Labelled photos from "MYCT_pics_updated", an image-classification folder in Ankita2719AIML/MYCT. The possible labels are: forged, genuine.

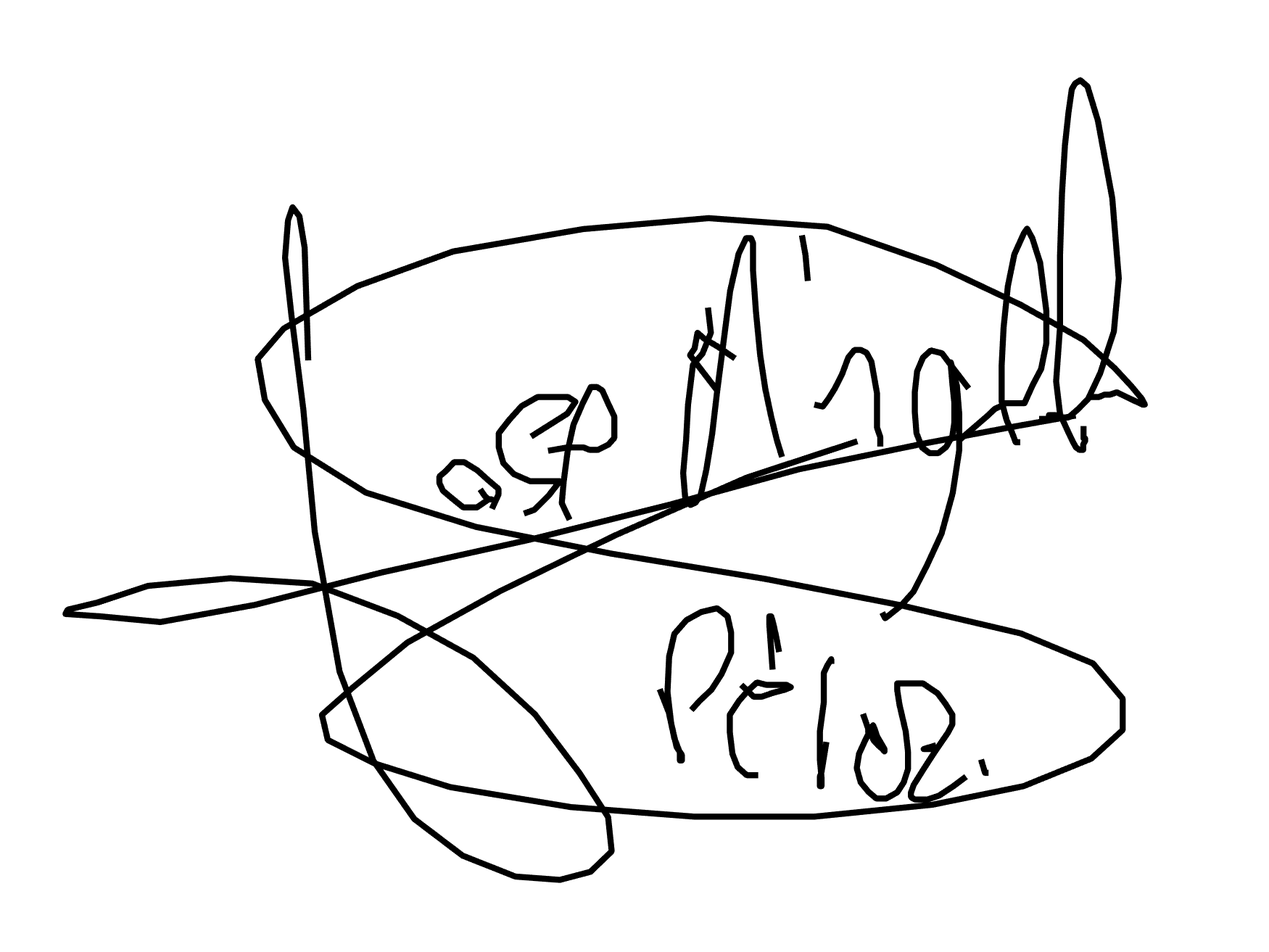
Label: genuine

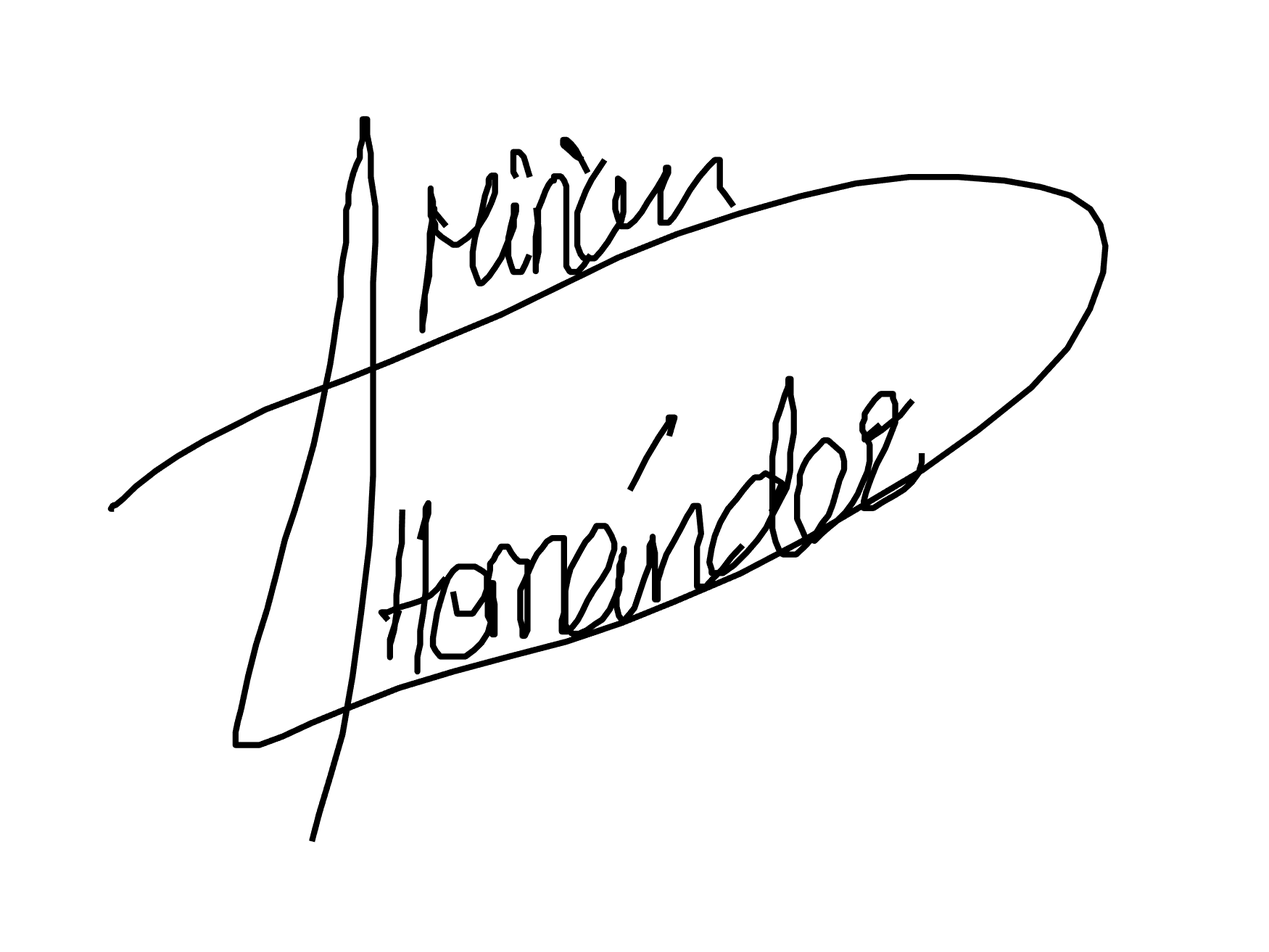
Label: forged

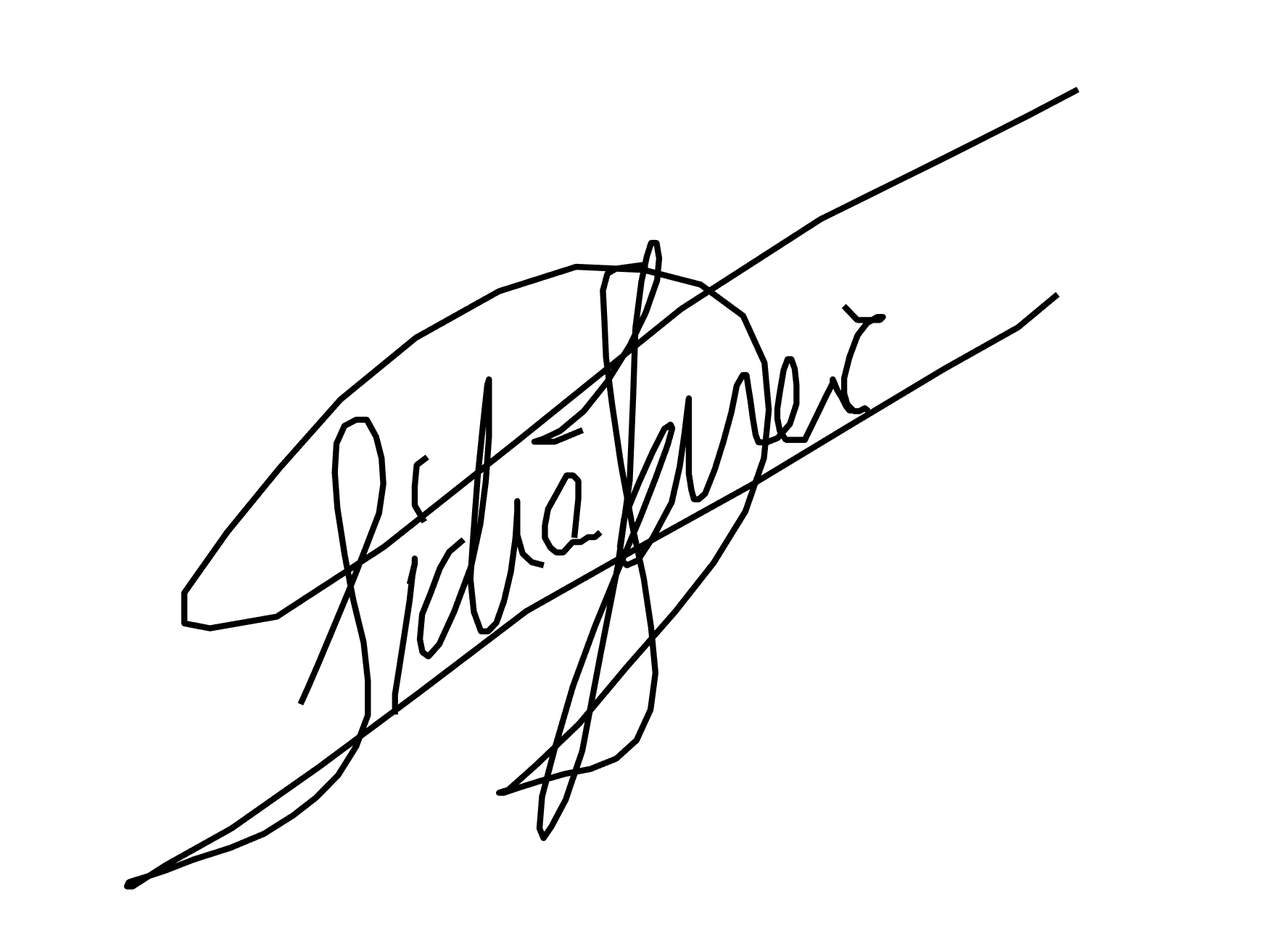
Label: genuine

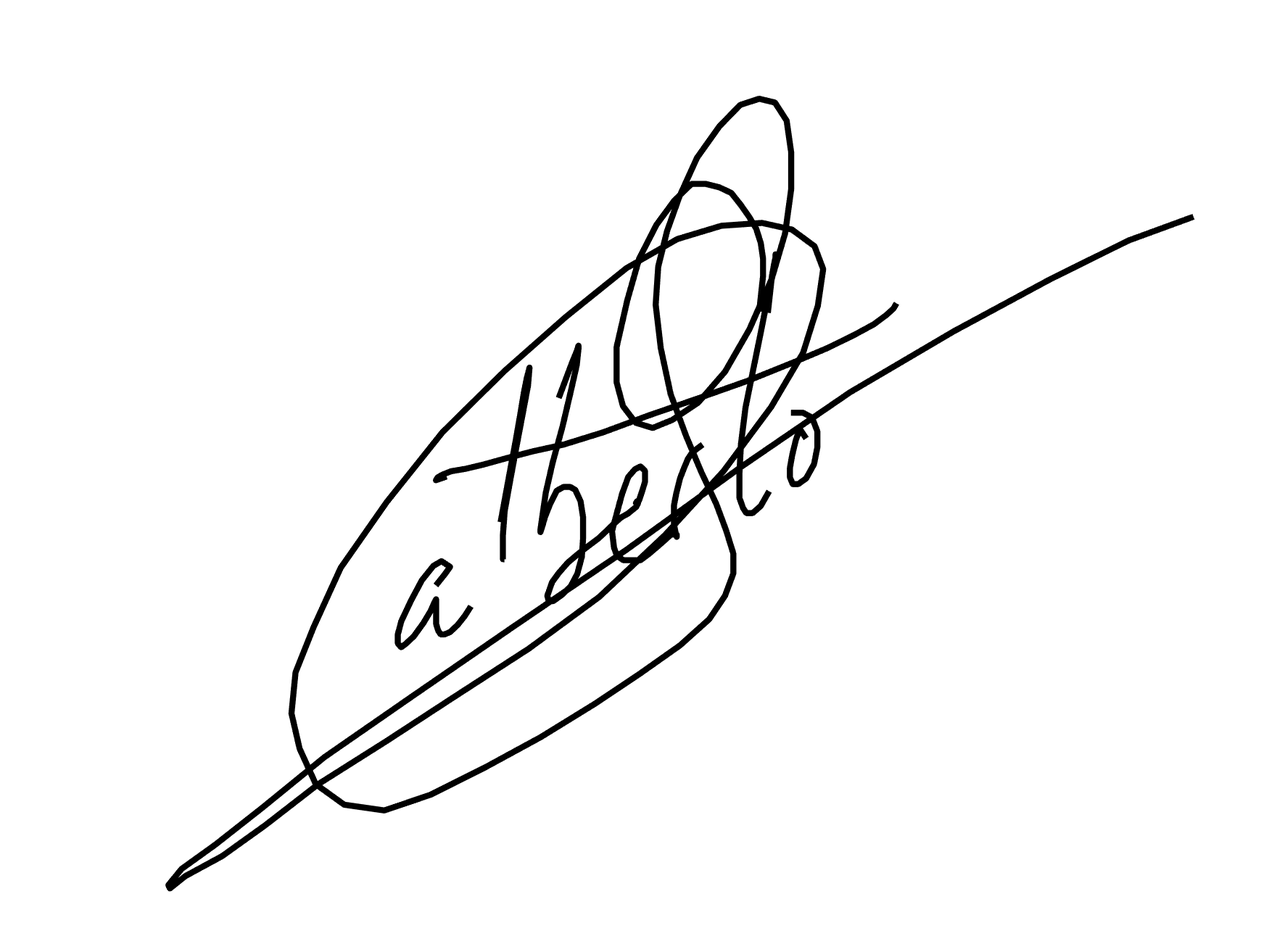
Label: forged

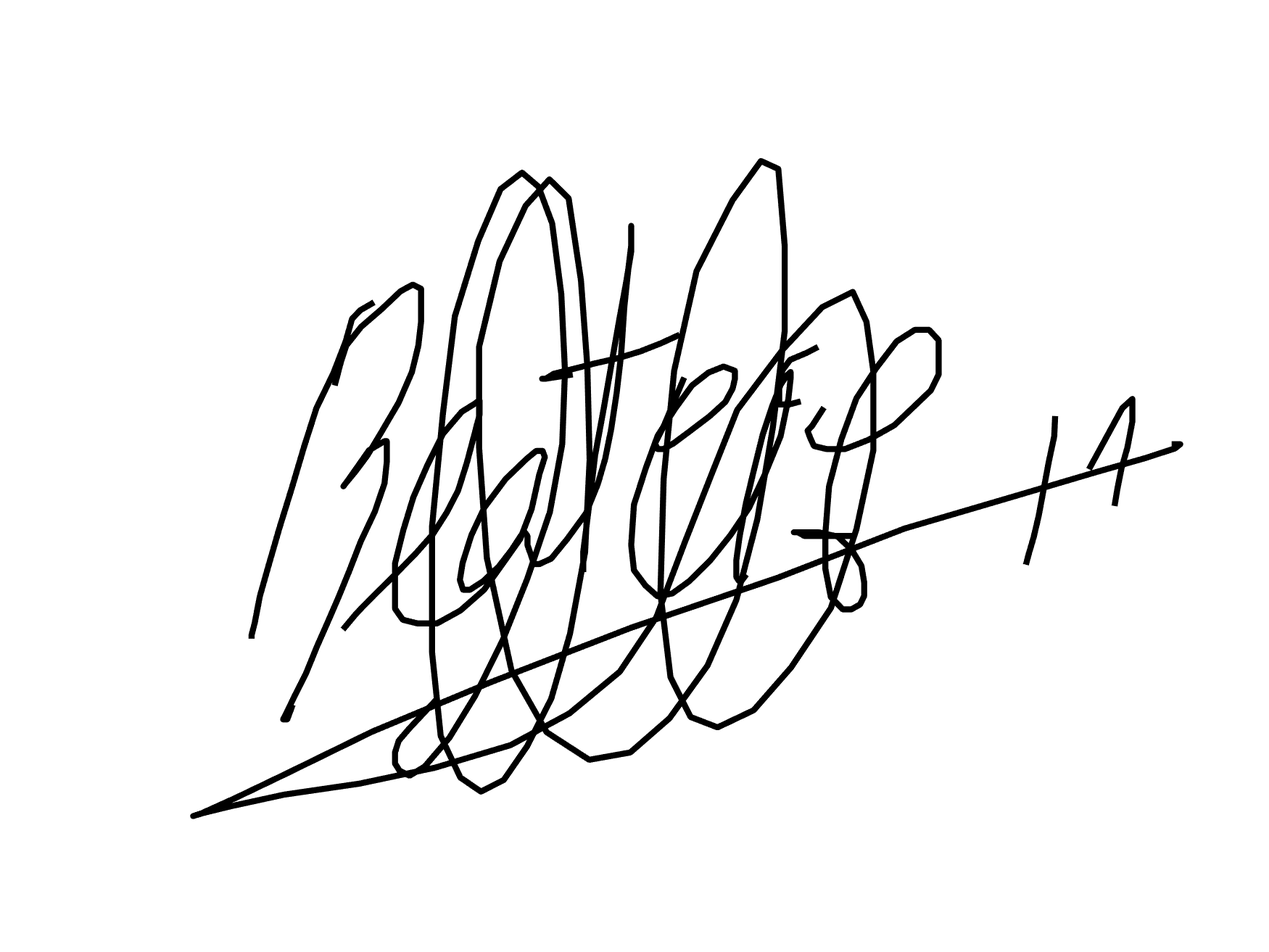
Label: genuine

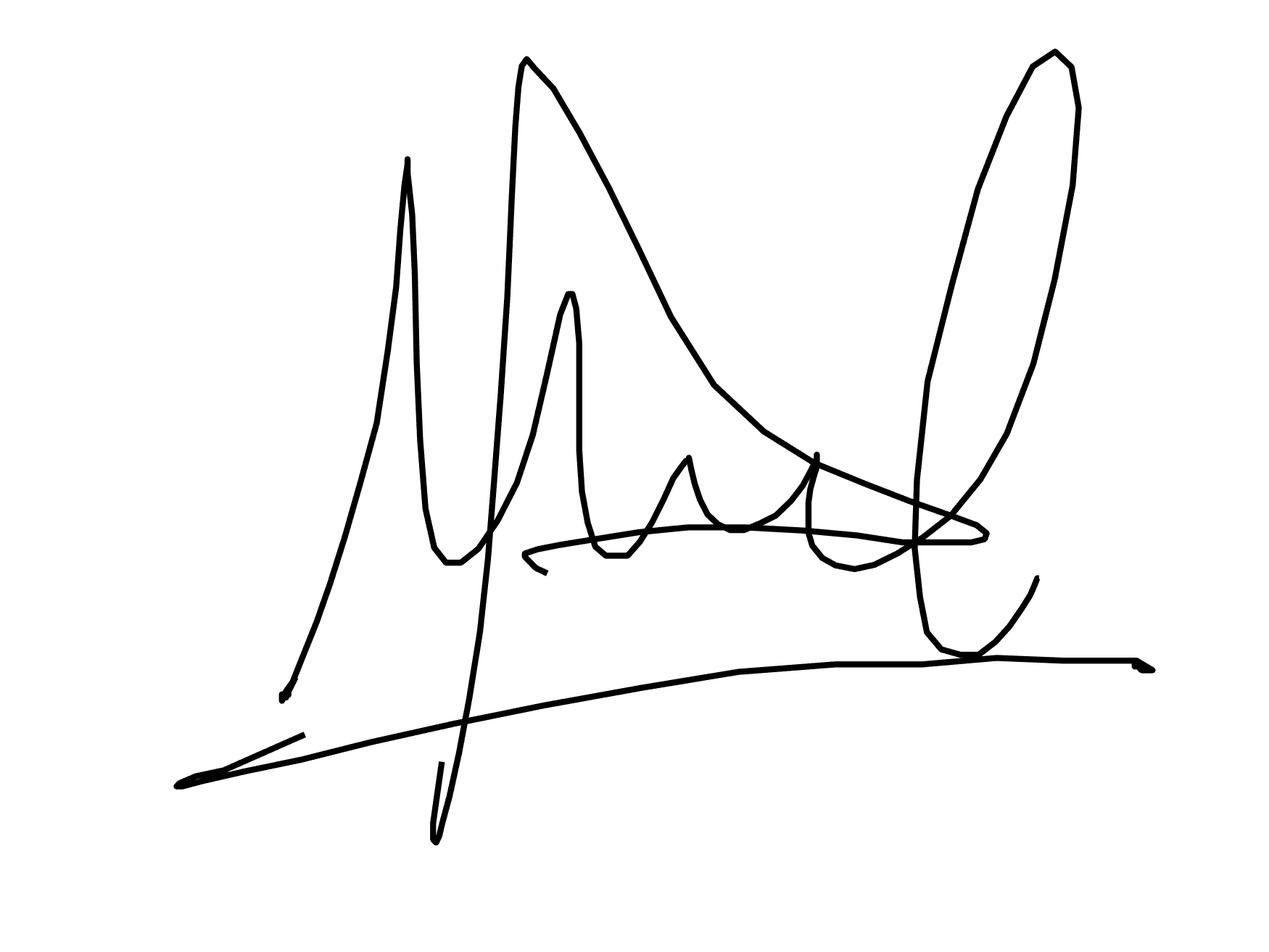
Label: forged
